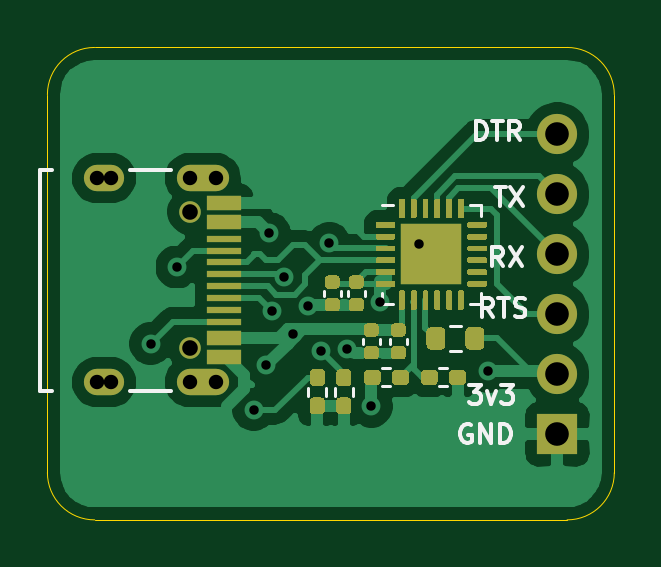
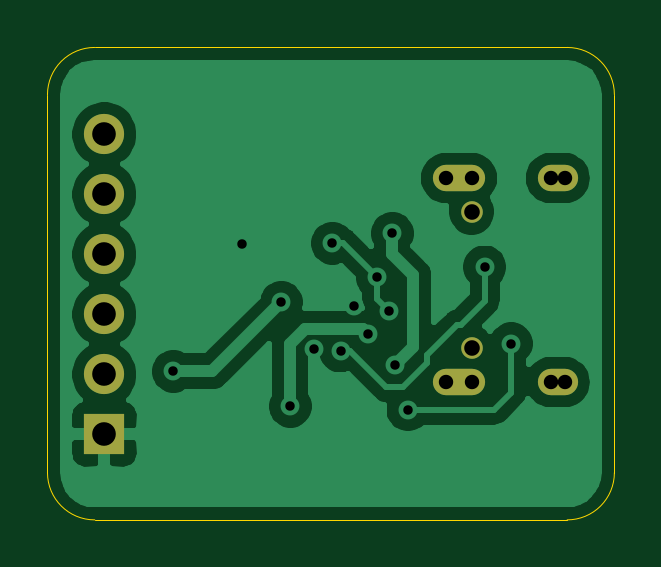
Circuit board: 11 layer files. Board 24.0 x 20.0 mm.
- bottom_copper: usbttl-B_Cu.gbr (33145 bytes)
- bottom_mask: usbttl-B_Mask.gbr (1181 bytes)
- paste: usbttl-B_Paste.gbr (451 bytes)
- bottom_silk: usbttl-B_SilkS.gbr (452 bytes)
- outline: usbttl-Edge_Cuts.gbr (979 bytes)
- top_copper: usbttl-F_Cu.gbr (56876 bytes)
- top_mask: usbttl-F_Mask.gbr (15888 bytes)
- paste: usbttl-F_Paste.gbr (16454 bytes)
- top_silk: usbttl-F_SilkS.gbr (6069 bytes)
- drill: usbttl-NPTH.drl (414 bytes)
- drill: usbttl-PTH.drl (904 bytes)

=== bottom_copper: usbttl-B_Cu.gbr (33145 bytes, source omitted) ===
=== bottom_mask: usbttl-B_Mask.gbr ===
%TF.GenerationSoftware,KiCad,Pcbnew,5.1.10*%
%TF.CreationDate,2021-06-17T01:01:51-05:00*%
%TF.ProjectId,usbttl,75736274-746c-42e6-9b69-6361645f7063,rev?*%
%TF.SameCoordinates,Original*%
%TF.FileFunction,Soldermask,Bot*%
%TF.FilePolarity,Negative*%
%FSLAX46Y46*%
G04 Gerber Fmt 4.6, Leading zero omitted, Abs format (unit mm)*
G04 Created by KiCad (PCBNEW 5.1.10) date 2021-06-17 01:01:51*
%MOMM*%
%LPD*%
G01*
G04 APERTURE LIST*
%ADD10O,1.700000X1.700000*%
%ADD11R,1.700000X1.700000*%
%ADD12C,0.609600*%
%ADD13O,1.701800X1.117600*%
%ADD14O,2.209800X1.117600*%
%ADD15C,0.914400*%
G04 APERTURE END LIST*
D10*
%TO.C,J2*%
X110490000Y-83947000D03*
X110490000Y-86487000D03*
X110490000Y-89027000D03*
X110490000Y-91567000D03*
X110490000Y-94107000D03*
D11*
X110490000Y-96647000D03*
%TD*%
D12*
%TO.C,J1*%
X91004900Y-94438195D03*
D13*
X91297000Y-85798161D03*
D12*
X91004900Y-85798161D03*
D14*
X95477000Y-94438225D03*
D13*
X91297000Y-94438195D03*
D15*
X94947000Y-93008192D03*
X94947000Y-87228194D03*
D12*
X94930900Y-94438225D03*
X96023100Y-94438225D03*
X91589100Y-94438195D03*
X91589100Y-85798161D03*
D14*
X95477000Y-85798161D03*
D12*
X94930900Y-85798161D03*
X96023100Y-85798161D03*
%TD*%
M02*

=== paste: usbttl-B_Paste.gbr ===
%TF.GenerationSoftware,KiCad,Pcbnew,5.1.10*%
%TF.CreationDate,2021-06-17T01:01:51-05:00*%
%TF.ProjectId,usbttl,75736274-746c-42e6-9b69-6361645f7063,rev?*%
%TF.SameCoordinates,Original*%
%TF.FileFunction,Paste,Bot*%
%TF.FilePolarity,Positive*%
%FSLAX46Y46*%
G04 Gerber Fmt 4.6, Leading zero omitted, Abs format (unit mm)*
G04 Created by KiCad (PCBNEW 5.1.10) date 2021-06-17 01:01:51*
%MOMM*%
%LPD*%
G01*
G04 APERTURE LIST*
G04 APERTURE END LIST*
M02*

=== bottom_silk: usbttl-B_SilkS.gbr ===
%TF.GenerationSoftware,KiCad,Pcbnew,5.1.10*%
%TF.CreationDate,2021-06-17T01:01:51-05:00*%
%TF.ProjectId,usbttl,75736274-746c-42e6-9b69-6361645f7063,rev?*%
%TF.SameCoordinates,Original*%
%TF.FileFunction,Legend,Bot*%
%TF.FilePolarity,Positive*%
%FSLAX46Y46*%
G04 Gerber Fmt 4.6, Leading zero omitted, Abs format (unit mm)*
G04 Created by KiCad (PCBNEW 5.1.10) date 2021-06-17 01:01:51*
%MOMM*%
%LPD*%
G01*
G04 APERTURE LIST*
G04 APERTURE END LIST*
M02*

=== outline: usbttl-Edge_Cuts.gbr ===
%TF.GenerationSoftware,KiCad,Pcbnew,5.1.10*%
%TF.CreationDate,2021-06-17T01:01:51-05:00*%
%TF.ProjectId,usbttl,75736274-746c-42e6-9b69-6361645f7063,rev?*%
%TF.SameCoordinates,Original*%
%TF.FileFunction,Profile,NP*%
%FSLAX46Y46*%
G04 Gerber Fmt 4.6, Leading zero omitted, Abs format (unit mm)*
G04 Created by KiCad (PCBNEW 5.1.10) date 2021-06-17 01:01:51*
%MOMM*%
%LPD*%
G01*
G04 APERTURE LIST*
%TA.AperFunction,Profile*%
%ADD10C,0.050000*%
%TD*%
G04 APERTURE END LIST*
D10*
X110900000Y-80266000D02*
G75*
G02*
X112900000Y-82266000I0J-2000000D01*
G01*
X88900000Y-82266000D02*
G75*
G02*
X90900000Y-80266000I2000000J0D01*
G01*
X90900000Y-100266000D02*
G75*
G02*
X88900000Y-98266000I0J2000000D01*
G01*
X112900000Y-98266000D02*
G75*
G02*
X110900000Y-100266000I-2000000J0D01*
G01*
X112900000Y-82266000D02*
X112900000Y-98266000D01*
X90900000Y-80266000D02*
X110900000Y-80266000D01*
X90900000Y-100266000D02*
X110900000Y-100266000D01*
X88900000Y-82266000D02*
X88900000Y-98266000D01*
M02*

=== top_copper: usbttl-F_Cu.gbr (56876 bytes, source omitted) ===
=== top_mask: usbttl-F_Mask.gbr (15888 bytes, source omitted) ===
=== paste: usbttl-F_Paste.gbr (16454 bytes, source omitted) ===
=== top_silk: usbttl-F_SilkS.gbr ===
%TF.GenerationSoftware,KiCad,Pcbnew,5.1.10*%
%TF.CreationDate,2021-06-17T01:01:51-05:00*%
%TF.ProjectId,usbttl,75736274-746c-42e6-9b69-6361645f7063,rev?*%
%TF.SameCoordinates,Original*%
%TF.FileFunction,Legend,Top*%
%TF.FilePolarity,Positive*%
%FSLAX46Y46*%
G04 Gerber Fmt 4.6, Leading zero omitted, Abs format (unit mm)*
G04 Created by KiCad (PCBNEW 5.1.10) date 2021-06-17 01:01:51*
%MOMM*%
%LPD*%
G01*
G04 APERTURE LIST*
%ADD10C,0.155000*%
%ADD11C,0.120000*%
%ADD12C,0.152400*%
G04 APERTURE END LIST*
D10*
X107848476Y-86175904D02*
X108305619Y-86175904D01*
X108077047Y-86975904D02*
X108077047Y-86175904D01*
X108496095Y-86175904D02*
X109029428Y-86975904D01*
X109029428Y-86175904D02*
X108496095Y-86975904D01*
X106832476Y-96247000D02*
X106756285Y-96208904D01*
X106642000Y-96208904D01*
X106527714Y-96247000D01*
X106451523Y-96323190D01*
X106413428Y-96399380D01*
X106375333Y-96551761D01*
X106375333Y-96666047D01*
X106413428Y-96818428D01*
X106451523Y-96894619D01*
X106527714Y-96970809D01*
X106642000Y-97008904D01*
X106718190Y-97008904D01*
X106832476Y-96970809D01*
X106870571Y-96932714D01*
X106870571Y-96666047D01*
X106718190Y-96666047D01*
X107213428Y-97008904D02*
X107213428Y-96208904D01*
X107670571Y-97008904D01*
X107670571Y-96208904D01*
X108051523Y-97008904D02*
X108051523Y-96208904D01*
X108242000Y-96208904D01*
X108356285Y-96247000D01*
X108432476Y-96323190D01*
X108470571Y-96399380D01*
X108508666Y-96551761D01*
X108508666Y-96666047D01*
X108470571Y-96818428D01*
X108432476Y-96894619D01*
X108356285Y-96970809D01*
X108242000Y-97008904D01*
X108051523Y-97008904D01*
X106743619Y-94557904D02*
X107238857Y-94557904D01*
X106972190Y-94862666D01*
X107086476Y-94862666D01*
X107162666Y-94900761D01*
X107200761Y-94938857D01*
X107238857Y-95015047D01*
X107238857Y-95205523D01*
X107200761Y-95281714D01*
X107162666Y-95319809D01*
X107086476Y-95357904D01*
X106857904Y-95357904D01*
X106781714Y-95319809D01*
X106743619Y-95281714D01*
X107505523Y-94824571D02*
X107696000Y-95357904D01*
X107886476Y-94824571D01*
X108115047Y-94557904D02*
X108610285Y-94557904D01*
X108343619Y-94862666D01*
X108457904Y-94862666D01*
X108534095Y-94900761D01*
X108572190Y-94938857D01*
X108610285Y-95015047D01*
X108610285Y-95205523D01*
X108572190Y-95281714D01*
X108534095Y-95319809D01*
X108457904Y-95357904D01*
X108229333Y-95357904D01*
X108153142Y-95319809D01*
X108115047Y-95281714D01*
X107765904Y-91674904D02*
X107499238Y-91293952D01*
X107308761Y-91674904D02*
X107308761Y-90874904D01*
X107613523Y-90874904D01*
X107689714Y-90913000D01*
X107727809Y-90951095D01*
X107765904Y-91027285D01*
X107765904Y-91141571D01*
X107727809Y-91217761D01*
X107689714Y-91255857D01*
X107613523Y-91293952D01*
X107308761Y-91293952D01*
X107994476Y-90874904D02*
X108451619Y-90874904D01*
X108223047Y-91674904D02*
X108223047Y-90874904D01*
X108680190Y-91636809D02*
X108794476Y-91674904D01*
X108984952Y-91674904D01*
X109061142Y-91636809D01*
X109099238Y-91598714D01*
X109137333Y-91522523D01*
X109137333Y-91446333D01*
X109099238Y-91370142D01*
X109061142Y-91332047D01*
X108984952Y-91293952D01*
X108832571Y-91255857D01*
X108756380Y-91217761D01*
X108718285Y-91179666D01*
X108680190Y-91103476D01*
X108680190Y-91027285D01*
X108718285Y-90951095D01*
X108756380Y-90913000D01*
X108832571Y-90874904D01*
X109023047Y-90874904D01*
X109137333Y-90913000D01*
X108197666Y-89515904D02*
X107931000Y-89134952D01*
X107740523Y-89515904D02*
X107740523Y-88715904D01*
X108045285Y-88715904D01*
X108121476Y-88754000D01*
X108159571Y-88792095D01*
X108197666Y-88868285D01*
X108197666Y-88982571D01*
X108159571Y-89058761D01*
X108121476Y-89096857D01*
X108045285Y-89134952D01*
X107740523Y-89134952D01*
X108464333Y-88715904D02*
X108997666Y-89515904D01*
X108997666Y-88715904D02*
X108464333Y-89515904D01*
X107035714Y-84181904D02*
X107035714Y-83381904D01*
X107226190Y-83381904D01*
X107340476Y-83420000D01*
X107416666Y-83496190D01*
X107454761Y-83572380D01*
X107492857Y-83724761D01*
X107492857Y-83839047D01*
X107454761Y-83991428D01*
X107416666Y-84067619D01*
X107340476Y-84143809D01*
X107226190Y-84181904D01*
X107035714Y-84181904D01*
X107721428Y-83381904D02*
X108178571Y-83381904D01*
X107950000Y-84181904D02*
X107950000Y-83381904D01*
X108902380Y-84181904D02*
X108635714Y-83800952D01*
X108445238Y-84181904D02*
X108445238Y-83381904D01*
X108750000Y-83381904D01*
X108826190Y-83420000D01*
X108864285Y-83458095D01*
X108902380Y-83534285D01*
X108902380Y-83648571D01*
X108864285Y-83724761D01*
X108826190Y-83762857D01*
X108750000Y-83800952D01*
X108445238Y-83800952D01*
D11*
%TO.C,U1*%
X103521000Y-86917000D02*
X103046000Y-86917000D01*
X107266000Y-91137000D02*
X107266000Y-90662000D01*
X106791000Y-91137000D02*
X107266000Y-91137000D01*
X103046000Y-91137000D02*
X103046000Y-90662000D01*
X103521000Y-91137000D02*
X103046000Y-91137000D01*
X107266000Y-86917000D02*
X107266000Y-87392000D01*
X106791000Y-86917000D02*
X107266000Y-86917000D01*
%TO.C,C1*%
X102976000Y-92602164D02*
X102976000Y-92817836D01*
X102256000Y-92602164D02*
X102256000Y-92817836D01*
%TO.C,C2*%
X103399000Y-92602164D02*
X103399000Y-92817836D01*
X104119000Y-92602164D02*
X104119000Y-92817836D01*
%TO.C,C3*%
X102341000Y-90785836D02*
X102341000Y-90570164D01*
X101621000Y-90785836D02*
X101621000Y-90570164D01*
%TO.C,C4*%
X100605000Y-90785836D02*
X100605000Y-90570164D01*
X101325000Y-90785836D02*
X101325000Y-90570164D01*
D12*
%TO.C,J1*%
X94112467Y-85444593D02*
X92407533Y-85444593D01*
X89115234Y-85444593D02*
X88569900Y-85444593D01*
X92407520Y-94791793D02*
X94112467Y-94791793D01*
X88569900Y-94791793D02*
X89115234Y-94791793D01*
X88569900Y-85444593D02*
X88569900Y-94791793D01*
D11*
%TO.C,R1*%
X101827600Y-95011221D02*
X101827600Y-94675979D01*
X101067600Y-95011221D02*
X101067600Y-94675979D01*
%TO.C,R2*%
X100710000Y-95011221D02*
X100710000Y-94675979D01*
X99950000Y-95011221D02*
X99950000Y-94675979D01*
%TO.C,R3*%
X105934742Y-93105500D02*
X106409258Y-93105500D01*
X105934742Y-92060500D02*
X106409258Y-92060500D01*
%TO.C,R4*%
X103418621Y-94614000D02*
X103083379Y-94614000D01*
X103418621Y-93854000D02*
X103083379Y-93854000D01*
%TO.C,R5*%
X105831621Y-93854000D02*
X105496379Y-93854000D01*
X105831621Y-94614000D02*
X105496379Y-94614000D01*
%TD*%
M02*

=== drill: usbttl-NPTH.drl ===
M48
; DRILL file {KiCad 5.1.10} date Thu Jun 17 01:01:53 2021
; FORMAT={-:-/ absolute / metric / decimal}
; #@! TF.CreationDate,2021-06-17T01:01:53-05:00
; #@! TF.GenerationSoftware,Kicad,Pcbnew,5.1.10
; #@! TF.FileFunction,NonPlated,1,2,NPTH
FMAT,2
METRIC
T1C0.610
%
G90
G05
T1
X91.005Y-85.798
X91.005Y-94.438
X91.589Y-85.798
X91.589Y-94.438
X94.931Y-85.798
X94.931Y-94.438
X96.023Y-85.798
X96.023Y-94.438
T0
M30

=== drill: usbttl-PTH.drl ===
M48
; DRILL file {KiCad 5.1.10} date Thu Jun 17 01:01:53 2021
; FORMAT={-:-/ absolute / metric / decimal}
; #@! TF.CreationDate,2021-06-17T01:01:53-05:00
; #@! TF.GenerationSoftware,Kicad,Pcbnew,5.1.10
; #@! TF.FileFunction,Plated,1,2,PTH
FMAT,2
METRIC
T1C0.400
T2C0.610
T3C0.660
T4C1.000
%
G90
G05
T1
X93.269Y-92.812
X94.386Y-89.56
X97.638Y-95.606
X98.171Y-93.726
X98.298Y-88.138
X98.425Y-91.44
X98.933Y-90.002
X99.314Y-92.405
X99.918Y-91.226
X100.482Y-93.116
X100.838Y-88.552
X101.6Y-93.044
X102.616Y-95.453
X102.997Y-91.059
X104.648Y-88.595
X107.569Y-93.98
T3
X94.947Y-87.228
X94.947Y-93.008
T4
X110.49Y-83.947
X110.49Y-86.487
X110.49Y-89.027
X110.49Y-91.567
X110.49Y-94.107
X110.49Y-96.647
T2
G00X90.997Y-85.798
M15
G01X91.597Y-85.798
M16
G05
G00X90.997Y-94.438
M15
G01X91.597Y-94.438
M16
G05
G00X94.927Y-85.798
M15
G01X96.027Y-85.798
M16
G05
G00X94.927Y-94.438
M15
G01X96.027Y-94.438
M16
G05
T0
M30

